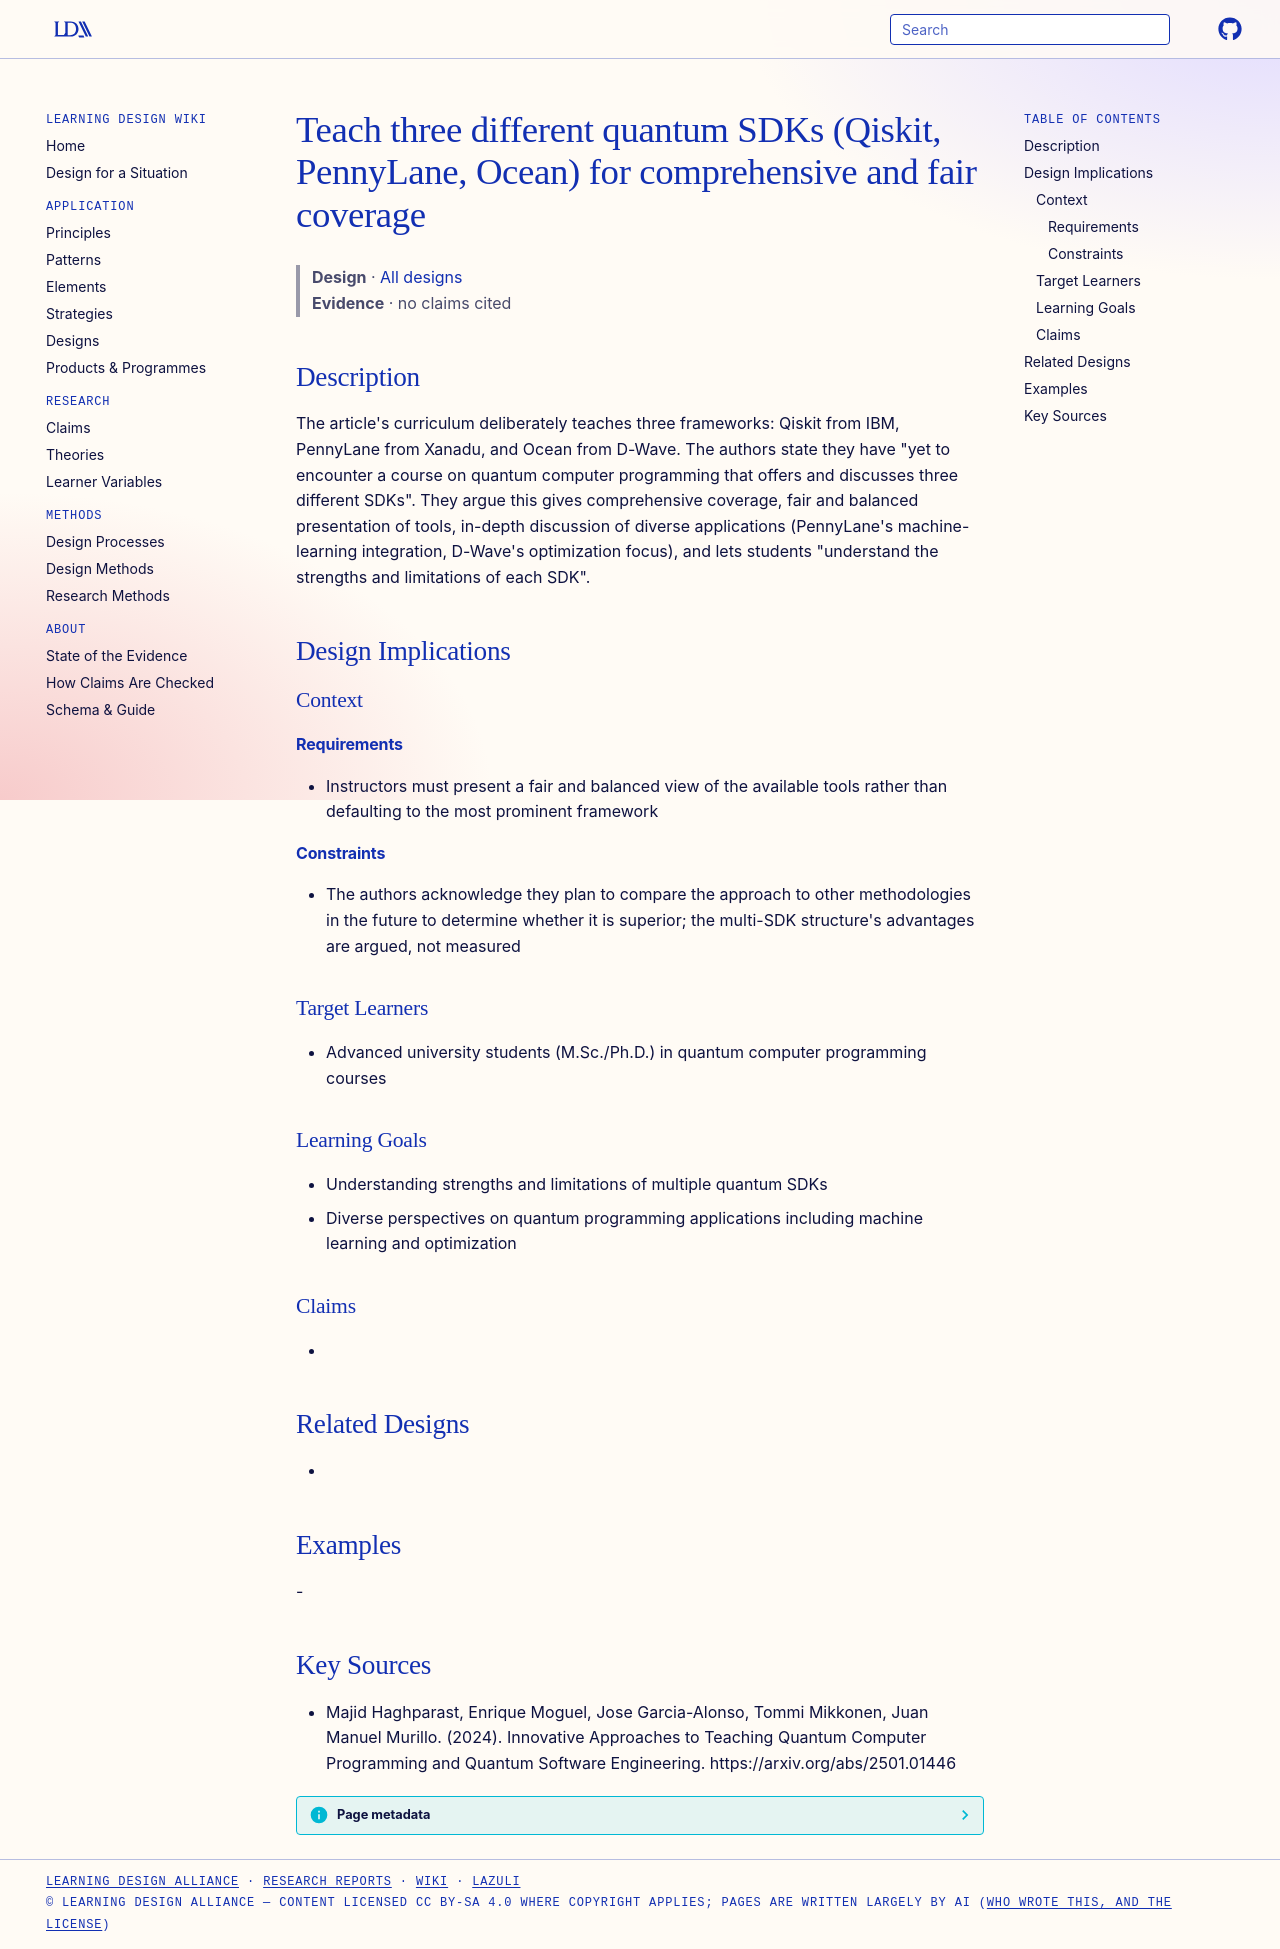

repository: Learning-Design-Alliance/learning-wiki · page: designs/three-sdk-quantum-curriculum/index.html · generator: mkdocs

---
type: design
id: three-sdk-quantum-curriculum
title: Teach three different quantum SDKs (Qiskit, PennyLane, Ocean) for comprehensive and fair coverage
description: "The article's curriculum deliberately teaches three frameworks: Qiskit from IBM, PennyLane from Xanadu, and Ocean from D-Wave."
status: review
generated:
  by: "process:settle-candidates"
  at: 2026-11-20
sources:
  - id: majid-haghparast-2024
    resource: "https://arxiv.org/abs/2501.01446"
    title: "Majid Haghparast, Enrique Moguel, Jose Garcia-Alonso, Tommi Mikkonen, Juan Manuel Murillo. (2024). Innovative Approaches to Teaching Quantum Computer Programming and Quantum Software Engineering. https://arxiv.org/abs/2501.01446"
    author: Majid Haghparast, Enrique Moguel, Jose Garcia-Alonso, Tommi Mikkonen, Juan Manuel Murillo
---

# Teach three different quantum SDKs (Qiskit, PennyLane, Ocean) for comprehensive and fair coverage

> **Design** · [All designs](index.md)
> **Evidence** · no claims cited

## Description
The article's curriculum deliberately teaches three frameworks: Qiskit from IBM, PennyLane from Xanadu, and Ocean from D-Wave. The authors state they have "yet to encounter a course on quantum computer programming that offers and discusses three different SDKs". They argue this gives comprehensive coverage, fair and balanced presentation of tools, in-depth discussion of diverse applications (PennyLane's machine-learning integration, D-Wave's optimization focus), and lets students "understand the strengths and limitations of each SDK".

## Design Implications

### Context
#### Requirements
- Instructors must present a fair and balanced view of the available tools rather than defaulting to the most prominent framework
#### Constraints
- The authors acknowledge they plan to compare the approach to other methodologies in the future to determine whether it is superior; the multi-SDK structure's advantages are argued, not measured

### Target Learners
- Advanced university students (M.Sc./Ph.D.) in quantum computer programming courses

### Learning Goals
- Understanding strengths and limitations of multiple quantum SDKs
- Diverse perspectives on quantum programming applications including machine learning and optimization

### Claims
- 

## Related Designs
- 

## Examples
-

## Key Sources
- Majid Haghparast, Enrique Moguel, Jose Garcia-Alonso, Tommi Mikkonen, Juan Manuel Murillo. (2024). Innovative Approaches to Teaching Quantum Computer Programming and Quantum Software Engineering. https://arxiv.org/abs/2501.01446
